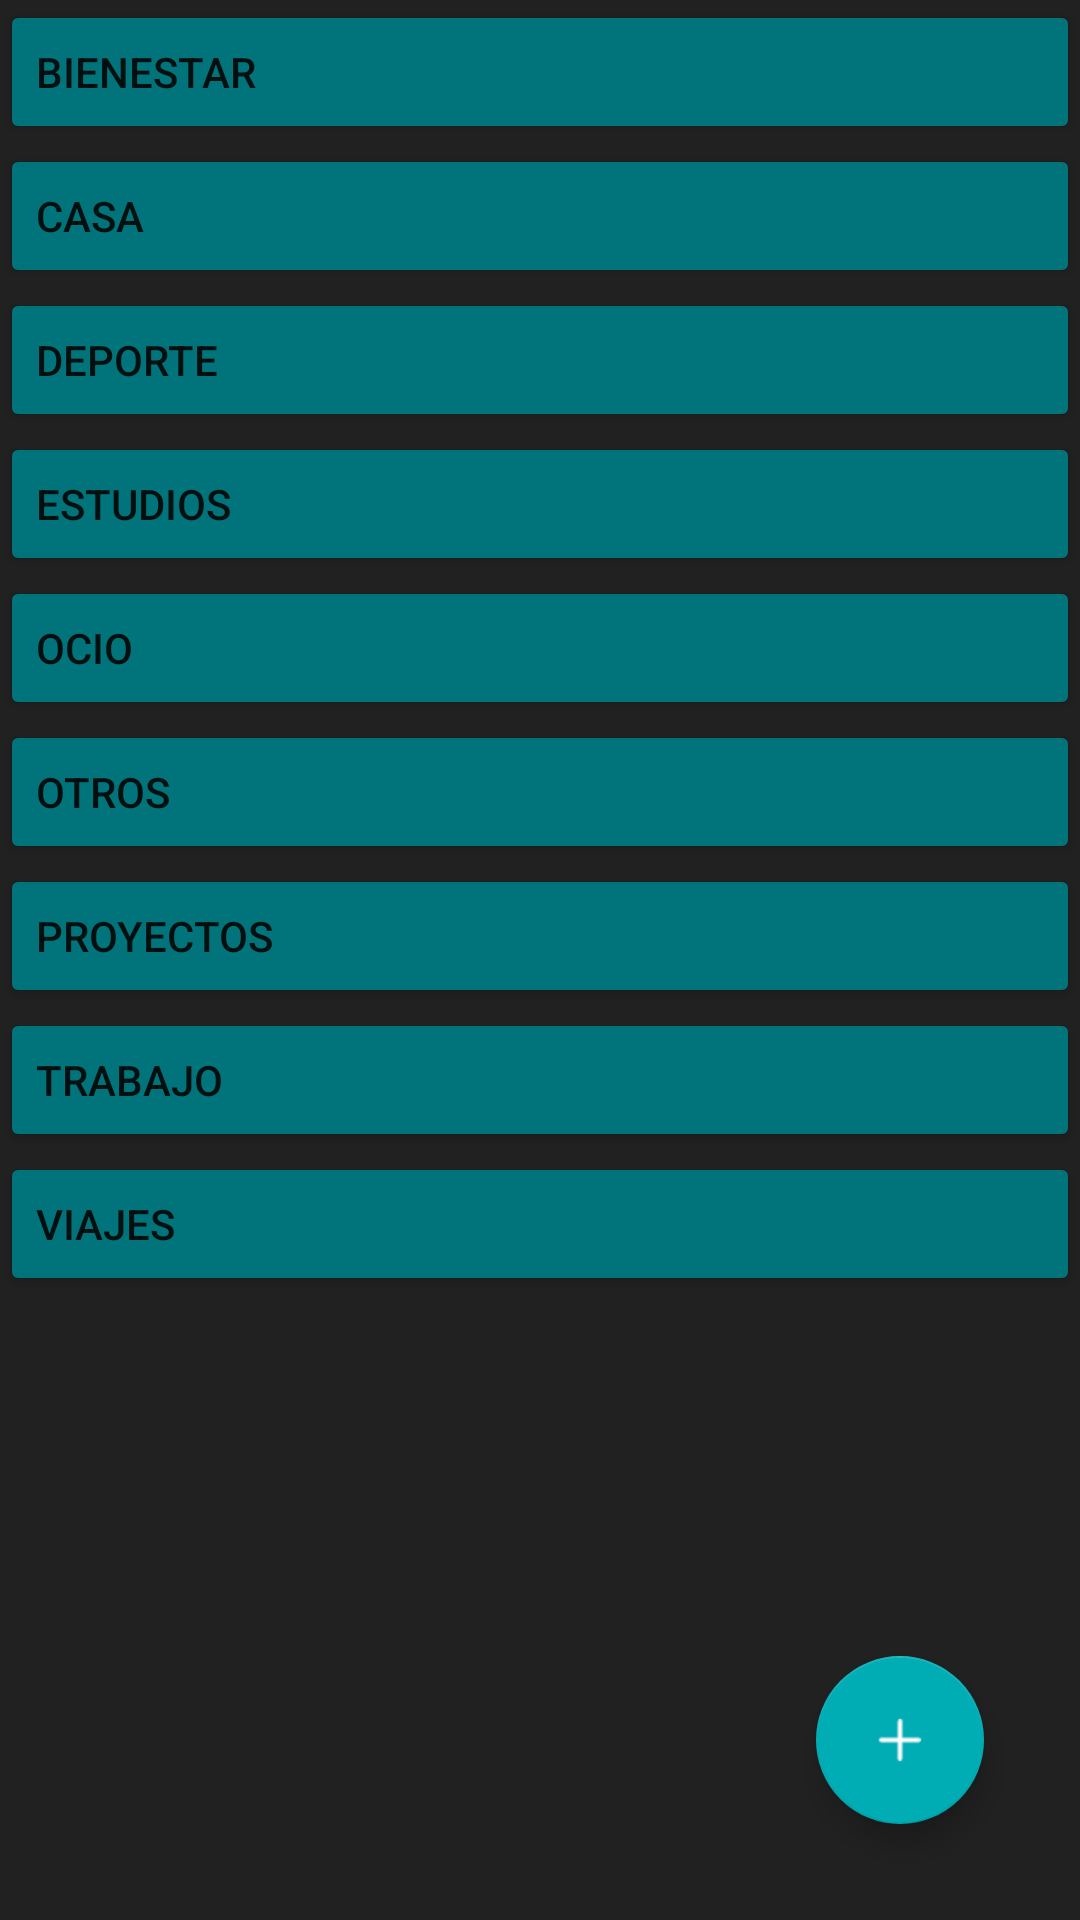

Layout XML and referenced resources for this Android screen:
<!-- AndroidManifest.xml: application theme Theme.RealPG -->
<!-- res/layout/fragment_page2.xml -->
<?xml version="1.0" encoding="utf-8"?>
<androidx.constraintlayout.widget.ConstraintLayout xmlns:android="http://schemas.android.com/apk/res/android"
    xmlns:app="http://schemas.android.com/apk/res-auto"
    xmlns:tools="http://schemas.android.com/tools"
    android:id="@+id/constraintLayout"
    android:layout_width="match_parent"
    android:layout_height="match_parent"
    android:background="@color/background"
    tools:context=".ui.main.Page2">

    <com.google.android.material.floatingactionbutton.FloatingActionButton
        android:id="@+id/addActivityButton"
        android:layout_width="wrap_content"
        android:layout_height="wrap_content"
        android:layout_marginEnd="32dp"
        android:layout_marginBottom="32dp"
        android:clickable="true"
        android:src="@drawable/add_icon_round_white"
        app:backgroundTint="@color/primary"
        app:layout_constraintBottom_toBottomOf="parent"
        app:layout_constraintEnd_toEndOf="parent"
        app:tint="@color/white" />

    <ScrollView
        android:layout_width="0dp"
        android:layout_height="0dp"
        app:layout_constraintBottom_toBottomOf="parent"
        app:layout_constraintEnd_toEndOf="parent"
        app:layout_constraintStart_toStartOf="parent"
        app:layout_constraintTop_toTopOf="parent">

        <androidx.constraintlayout.widget.ConstraintLayout
            android:layout_width="match_parent"
            android:layout_height="wrap_content"
            app:layout_constraintBottom_toBottomOf="parent"
            app:layout_constraintEnd_toEndOf="parent"
            app:layout_constraintStart_toStartOf="parent"
            app:layout_constraintTop_toTopOf="parent">

            <LinearLayout
                android:id="@+id/linearLayout"
                android:layout_width="0dp"
                android:layout_height="wrap_content"
                android:orientation="vertical"
                android:visibility="visible"
                app:layout_constraintBottom_toBottomOf="parent"
                app:layout_constraintEnd_toEndOf="parent"
                app:layout_constraintStart_toStartOf="parent"
                app:layout_constraintTop_toTopOf="parent">

                <Button
                    android:id="@+id/activatePanel1"
                    android:layout_width="match_parent"
                    android:layout_height="wrap_content"
                    android:backgroundTint="@color/greenSecondary"
                    android:text="@string/Bienestar"
                    android:textAlignment="textStart"
                    app:icon="@drawable/arrow_forward"
                    app:iconGravity="start"
                    app:iconSize="20dp" />

                <LinearLayout
                    android:id="@+id/panel1"
                    android:layout_width="match_parent"
                    android:layout_height="wrap_content"
                    android:orientation="vertical"
                    android:visibility="gone" />

                <Button
                    android:id="@+id/activatePanel2"
                    android:layout_width="match_parent"
                    android:layout_height="wrap_content"
                    android:backgroundTint="@color/greenSecondary"
                    android:text="@string/Casa"
                    android:textAlignment="textStart"
                    app:icon="@drawable/arrow_forward"
                    app:iconSize="20dp" />

                <LinearLayout
                    android:id="@+id/panel2"
                    android:layout_width="match_parent"
                    android:layout_height="wrap_content"
                    android:orientation="vertical"
                    android:visibility="gone" />

                <Button
                    android:id="@+id/activatePanel3"
                    android:layout_width="match_parent"
                    android:layout_height="wrap_content"
                    android:backgroundTint="@color/greenSecondary"
                    android:text="@string/Deporte"
                    android:textAlignment="textStart"
                    app:icon="@drawable/arrow_forward"
                    app:iconSize="20dp" />

                <LinearLayout
                    android:id="@+id/panel3"
                    android:layout_width="match_parent"
                    android:layout_height="wrap_content"
                    android:orientation="vertical"
                    android:visibility="gone" />

                <Button
                    android:id="@+id/activatePanel4"
                    android:layout_width="match_parent"
                    android:layout_height="wrap_content"
                    android:backgroundTint="@color/greenSecondary"
                    android:text="@string/Estudios"
                    android:textAlignment="textStart"
                    app:icon="@drawable/arrow_forward"
                    app:iconSize="20dp" />

                <LinearLayout
                    android:id="@+id/panel4"
                    android:layout_width="match_parent"
                    android:layout_height="wrap_content"
                    android:orientation="vertical"
                    android:visibility="gone" >

                </LinearLayout>

                <Button
                    android:id="@+id/activatePanel5"
                    android:layout_width="match_parent"
                    android:layout_height="wrap_content"
                    android:backgroundTint="@color/greenSecondary"
                    android:text="@string/Ocio"
                    android:textAlignment="textStart"
                    app:icon="@drawable/arrow_forward"
                    app:iconSize="20dp" />

                <LinearLayout
                    android:id="@+id/panel5"
                    android:layout_width="match_parent"
                    android:layout_height="match_parent"
                    android:orientation="vertical"
                    android:visibility="gone">

                </LinearLayout>

                <Button
                    android:id="@+id/activatePanel6"
                    android:layout_width="match_parent"
                    android:layout_height="wrap_content"
                    android:backgroundTint="@color/greenSecondary"
                    android:text="@string/Otros"
                    android:textAlignment="textStart"
                    app:icon="@drawable/arrow_forward"
                    app:iconSize="20dp" />

                <LinearLayout
                    android:id="@+id/panel6"
                    android:layout_width="match_parent"
                    android:layout_height="match_parent"
                    android:orientation="vertical"
                    android:visibility="gone">

                </LinearLayout>

                <Button
                    android:id="@+id/activatePanel7"
                    android:layout_width="match_parent"
                    android:layout_height="wrap_content"
                    android:backgroundTint="@color/greenSecondary"
                    android:text="@string/Proyectos"
                    android:textAlignment="textStart"
                    app:icon="@drawable/arrow_forward"
                    app:iconSize="20dp" />

                <LinearLayout
                    android:id="@+id/panel7"
                    android:layout_width="match_parent"
                    android:layout_height="match_parent"
                    android:orientation="vertical"
                    android:visibility="gone">

                </LinearLayout>

                <Button
                    android:id="@+id/activatePanel8"
                    android:layout_width="match_parent"
                    android:layout_height="wrap_content"
                    android:backgroundTint="@color/greenSecondary"
                    android:text="@string/Trabajo"
                    android:textAlignment="textStart"
                    app:icon="@drawable/arrow_forward"
                    app:iconSize="20dp" />

                <LinearLayout
                    android:id="@+id/panel8"
                    android:layout_width="match_parent"
                    android:layout_height="match_parent"
                    android:orientation="vertical"
                    android:visibility="gone">

                </LinearLayout>

                <Button
                    android:id="@+id/activatePanel9"
                    android:layout_width="match_parent"
                    android:layout_height="wrap_content"
                    android:backgroundTint="@color/greenSecondary"
                    android:text="@string/Viajes"
                    android:textAlignment="textStart"
                    app:icon="@drawable/arrow_forward"
                    app:iconSize="20dp" />

                <LinearLayout
                    android:id="@+id/panel9"
                    android:layout_width="match_parent"
                    android:layout_height="match_parent"
                    android:orientation="vertical"
                    android:visibility="gone">

                </LinearLayout>

            </LinearLayout>

        </androidx.constraintlayout.widget.ConstraintLayout>

    </ScrollView>

</androidx.constraintlayout.widget.ConstraintLayout>
<!-- resources referenced by this layout -->
<resources>
  <color name="background">#212121</color>
  <color name="greenSecondary">#00747A</color>
  <color name="primary">#00ADB5</color>
  <color name="white">#FFFFFFFF</color>
  <!-- drawable add_icon_round_white: png bitmap (drawable, 295 bytes) -->
  <!-- drawable arrow_forward: png bitmap (drawable, 361 bytes) -->
  <string name="Bienestar">Bienestar</string>
  <string name="Casa">Casa</string>
  <string name="Deporte">Deporte</string>
  <string name="Estudios">Estudios</string>
  <string name="Ocio">Ocio</string>
  <string name="Otros">Otros</string>
  <string name="Proyectos">Proyectos</string>
  <string name="Trabajo">Trabajo</string>
  <string name="Viajes">Viajes</string>
  <style name="Theme.RealPG" parent="Theme.MaterialComponents.DayNight.NoActionBar">
          
          <item name="colorPrimary">@color/purple_500</item>
          <item name="colorPrimaryVariant">@color/purple_700</item>
          <item name="colorOnPrimary">@color/white</item>
          
          <item name="colorSecondary">@color/teal_200</item>
          <item name="colorSecondaryVariant">@color/teal_700</item>
          <item name="colorOnSecondary">@color/black</item>
          
          <item name="android:statusBarColor">?attr/colorPrimaryVariant</item>
          
      </style>
  <color name="purple_500">#FF6200EE</color>
  <color name="purple_700">#FF3700B3</color>
  <color name="teal_200">#FF03DAC5</color>
  <color name="teal_700">#FF018786</color>
  <color name="black">#FF000000</color>
</resources>
